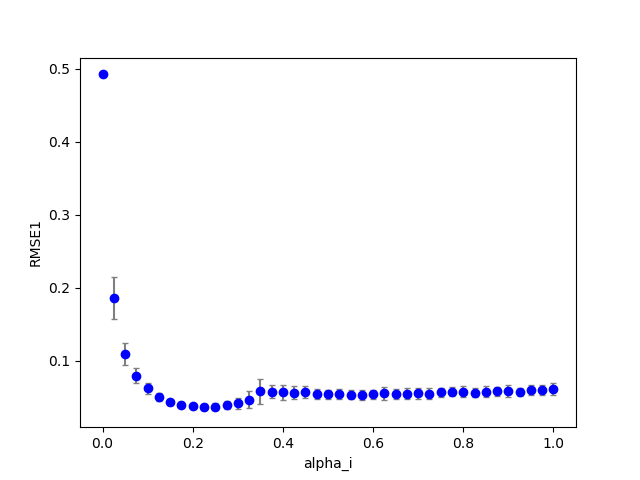

Source data for this figure (header and first rows):
1, 0, 24, 200, 100, 0.600000, 0.120000, 0.000000, 0.560000, 0.000000, 0.000000, 0.100000, 0.100000, 0.100000, 1.000000, 0.100000, 0.050299, 0.000000, 5.000000
1, 0, 22, 200, 100, 0.55, 0.12, 0.000000, 0.56, 0.000000, 0.000000, 0.1, 0.1, 0.1, 1, 0.1, 0.05088, 0.000000, 5
1, 0, 9, 200, 100, 0.225, 0.12, 0.000000, 0.56, 0.000000, 0.000000, 0.1, 0.1, 0.1, 1, 0.1, 0.03302, 0.000000, 0.000000
1, 0, 8, 200, 100, 0.2, 0.12, 0.000000, 0.56, 0.000000, 0.000000, 0.1, 0.1, 0.1, 1, 0.1, 0.03429, 0.000000, 0.000000
1, 0, 28, 200, 100, 0.7, 0.12, 0.000000, 0.56, 0.000000, 0.000000, 0.1, 0.1, 0.1, 1, 0.1, 0.04862, 0.000000, 13
1, 0, 35, 200, 100, 0.875, 0.12, 0.000000, 0.56, 0.000000, 0.000000, 0.1, 0.1, 0.1, 1, 0.1, 0.04957, 0.000000, 63
1, 1, 4, 200, 100, 0.1, 0.12, 0.000000, 0.56, 0.000000, 0.000000, 0.1, 0.1, 0.1, 1, 0.1, 0.06376, 0.000000, 0.000000
1, 0, 18, 200, 100, 0.45, 0.12, 0.000000, 0.56, 0.000000, 0.000000, 0.1, 0.1, 0.1, 1, 0.1, 0.05211, 0.000000, 5
1, 0, 16, 200, 100, 0.4, 0.12, 0.000000, 0.56, 0.000000, 0.000000, 0.1, 0.1, 0.1, 1, 0.1, 0.05781, 0.000000, 4
1, 0, 0, 200, 100, 0.000000, 0.12, 0.000000, 0.56, 0.000000, 0.000000, 0.1, 0.1, 0.1, 1, 0.1, 0.4919, 0.000000, 0.000000
1, 0, 40, 200, 100, 1, 0.12, 0.000000, 0.56, 0.000000, 0.000000, 0.1, 0.1, 0.1, 1, 0.1, 0.05051, 0.000000, 119
1, 0, 32, 200, 100, 0.8, 0.12, 0.000000, 0.56, 0.000000, 0.000000, 0.1, 0.1, 0.1, 1, 0.1, 0.04936, 0.000000, 33
1, 0, 10, 200, 100, 0.25, 0.12, 0.000000, 0.56, 0.000000, 0.000000, 0.1, 0.1, 0.1, 1, 0.1, 0.03446, 0.000000, 0.000000
1, 0, 38, 200, 100, 0.95, 0.12, 0.000000, 0.56, 0.000000, 0.000000, 0.1, 0.1, 0.1, 1, 0.1, 0.04849, 0.000000, 91
1, 0, 34, 200, 100, 0.85, 0.12, 0.000000, 0.56, 0.000000, 0.000000, 0.1, 0.1, 0.1, 1, 0.1, 0.04938, 0.000000, 56
1, 0, 23, 200, 100, 0.575, 0.12, 0.000000, 0.56, 0.000000, 0.000000, 0.1, 0.1, 0.1, 1, 0.1, 0.04988, 0.000000, 5
1, 0, 21, 200, 100, 0.525, 0.12, 0.000000, 0.56, 0.000000, 0.000000, 0.1, 0.1, 0.1, 1, 0.1, 0.04945, 0.000000, 5
1, 0, 11, 200, 100, 0.275, 0.12, 0.000000, 0.56, 0.000000, 0.000000, 0.1, 0.1, 0.1, 1, 0.1, 0.03746, 0.000000, 0.000000
1, 0, 2, 200, 100, 0.05, 0.12, 0.000000, 0.56, 0.000000, 0.000000, 0.1, 0.1, 0.1, 1, 0.1, 0.1171, 0.000000, 0.000000
1, 1, 2, 200, 100, 0.05, 0.12, 0.000000, 0.56, 0.000000, 0.000000, 0.1, 0.1, 0.1, 1, 0.1, 0.1055, 0.000000, 0.000000
1, 0, 37, 200, 100, 0.925, 0.12, 0.000000, 0.56, 0.000000, 0.000000, 0.1, 0.1, 0.1, 1, 0.1, 0.04618, 0.000000, 77
1, 0, 15, 200, 100, 0.375, 0.12, 0.000000, 0.56, 0.000000, 0.000000, 0.1, 0.1, 0.1, 1, 0.1, 0.05575, 0.000000, 4
1, 0, 17, 200, 100, 0.425, 0.12, 0.000000, 0.56, 0.000000, 0.000000, 0.1, 0.1, 0.1, 1, 0.1, 0.05897, 0.000000, 4
1, 0, 5, 200, 100, 0.125, 0.12, 0.000000, 0.56, 0.000000, 0.000000, 0.1, 0.1, 0.1, 1, 0.1, 0.04695, 0.000000, 0.000000
1, 0, 33, 200, 100, 0.825, 0.12, 0.000000, 0.56, 0.000000, 0.000000, 0.1, 0.1, 0.1, 1, 0.1, 0.04818, 0.000000, 32
1, 0, 4, 200, 100, 0.1, 0.12, 0.000000, 0.56, 0.000000, 0.000000, 0.1, 0.1, 0.1, 1, 0.1, 0.05921, 0.000000, 0.000000
1, 0, 30, 200, 100, 0.75, 0.12, 0.000000, 0.56, 0.000000, 0.000000, 0.1, 0.1, 0.1, 1, 0.1, 0.05169, 0.000000, 31
1, 0, 6, 200, 100, 0.15, 0.12, 0.000000, 0.56, 0.000000, 0.000000, 0.1, 0.1, 0.1, 1, 0.1, 0.04315, 0.000000, 0.000000
1, 0, 13, 200, 100, 0.325, 0.12, 0.000000, 0.56, 0.000000, 0.000000, 0.1, 0.1, 0.1, 1, 0.1, 0.04427, 0.000000, 1
1, 0, 7, 200, 100, 0.175, 0.12, 0.000000, 0.56, 0.000000, 0.000000, 0.1, 0.1, 0.1, 1, 0.1, 0.03833, 0.000000, 0.000000
1, 0, 36, 200, 100, 0.9, 0.12, 0.000000, 0.56, 0.000000, 0.000000, 0.1, 0.1, 0.1, 1, 0.1, 0.04866, 0.000000, 62
1, 0, 20, 200, 100, 0.5, 0.12, 0.000000, 0.56, 0.000000, 0.000000, 0.1, 0.1, 0.1, 1, 0.1, 0.05174, 0.000000, 5
1, 1, 0, 200, 100, 0.000000, 0.12, 0.000000, 0.56, 0.000000, 0.000000, 0.1, 0.1, 0.1, 1, 0.1, 0.4919, 0.000000, 0.000000
1, 0, 14, 200, 100, 0.35, 0.12, 0.000000, 0.56, 0.000000, 0.000000, 0.1, 0.1, 0.1, 1, 0.1, 0.0418, 0.000000, 2
1, 0, 31, 200, 100, 0.775, 0.12, 0.000000, 0.56, 0.000000, 0.000000, 0.1, 0.1, 0.1, 1, 0.1, 0.04973, 0.000000, 32
1, 0, 26, 200, 100, 0.65, 0.12, 0.000000, 0.56, 0.000000, 0.000000, 0.1, 0.1, 0.1, 1, 0.1, 0.05033, 0.000000, 8
1, 0, 27, 200, 100, 0.675, 0.12, 0.000000, 0.56, 0.000000, 0.000000, 0.1, 0.1, 0.1, 1, 0.1, 0.0498, 0.000000, 9
1, 0, 39, 200, 100, 0.975, 0.12, 0.000000, 0.56, 0.000000, 0.000000, 0.1, 0.1, 0.1, 1, 0.1, 0.04696, 0.000000, 106
1, 0, 1, 200, 100, 0.025, 0.12, 0.000000, 0.56, 0.000000, 0.000000, 0.1, 0.1, 0.1, 1, 0.1, 0.2075, 0.000000, 0.000000
1, 0, 19, 200, 100, 0.475, 0.12, 0.000000, 0.56, 0.000000, 0.000000, 0.1, 0.1, 0.1, 1, 0.1, 0.05217, 0.000000, 5
1, 0, 12, 200, 100, 0.3, 0.12, 0.000000, 0.56, 0.000000, 0.000000, 0.1, 0.1, 0.1, 1, 0.1, 0.03311, 0.000000, 1
1, 0, 29, 200, 100, 0.725, 0.12, 0.000000, 0.56, 0.000000, 0.000000, 0.1, 0.1, 0.1, 1, 0.1, 0.04865, 0.000000, 14
1, 1, 6, 200, 100, 0.15, 0.12, 0.000000, 0.56, 0.000000, 0.000000, 0.1, 0.1, 0.1, 1, 0.1, 0.04173, 0.000000, 0.000000
1, 0, 3, 200, 100, 0.075, 0.12, 0.000000, 0.56, 0.000000, 0.000000, 0.1, 0.1, 0.1, 1, 0.1, 0.0795, 0.000000, 0.000000
1, 0, 25, 200, 100, 0.625, 0.12, 0.000000, 0.56, 0.000000, 0.000000, 0.1, 0.1, 0.1, 1, 0.1, 0.0494, 0.000000, 5
1, 1, 1, 200, 100, 0.025, 0.12, 0.000000, 0.56, 0.000000, 0.000000, 0.1, 0.1, 0.1, 1, 0.1, 0.1661, 0.000000, 0.000000
1, 1, 5, 200, 100, 0.125, 0.12, 0.000000, 0.56, 0.000000, 0.000000, 0.1, 0.1, 0.1, 1, 0.1, 0.05421, 0.000000, 0.000000
1, 1, 3, 200, 100, 0.075, 0.12, 0.000000, 0.56, 0.000000, 0.000000, 0.1, 0.1, 0.1, 1, 0.1, 0.07753, 0.000000, 0.000000
1, 1, 12, 200, 100, 0.3, 0.12, 0.000000, 0.56, 0.000000, 0.000000, 0.1, 0.1, 0.1, 1, 0.1, 0.04464, 0.000000, 1
1, 1, 11, 200, 100, 0.275, 0.12, 0.000000, 0.56, 0.000000, 0.000000, 0.1, 0.1, 0.1, 1, 0.1, 0.03862, 0.000000, 1
1, 1, 9, 200, 100, 0.225, 0.12, 0.000000, 0.56, 0.000000, 0.000000, 0.1, 0.1, 0.1, 1, 0.1, 0.04169, 0.000000, 0.000000
1, 1, 18, 200, 100, 0.45, 0.12, 0.000000, 0.56, 0.000000, 0.000000, 0.1, 0.1, 0.1, 1, 0.1, 0.07097, 0.000000, 11
1, 1, 13, 200, 100, 0.325, 0.12, 0.000000, 0.56, 0.000000, 0.000000, 0.1, 0.1, 0.1, 1, 0.1, 0.05647, 0.000000, 3
1, 1, 22, 200, 100, 0.55, 0.12, 0.000000, 0.56, 0.000000, 0.000000, 0.1, 0.1, 0.1, 1, 0.1, 0.07049, 0.000000, 11
1, 1, 19, 200, 100, 0.475, 0.12, 0.000000, 0.56, 0.000000, 0.000000, 0.1, 0.1, 0.1, 1, 0.1, 0.06886, 0.000000, 11
1, 1, 24, 200, 100, 0.6, 0.12, 0.000000, 0.56, 0.000000, 0.000000, 0.1, 0.1, 0.1, 1, 0.1, 0.06963, 0.000000, 13
1, 1, 23, 200, 100, 0.575, 0.12, 0.000000, 0.56, 0.000000, 0.000000, 0.1, 0.1, 0.1, 1, 0.1, 0.07185, 0.000000, 13
1, 1, 21, 200, 100, 0.525, 0.12, 0.000000, 0.56, 0.000000, 0.000000, 0.1, 0.1, 0.1, 1, 0.1, 0.06839, 0.000000, 11
1, 1, 17, 200, 100, 0.425, 0.12, 0.000000, 0.56, 0.000000, 0.000000, 0.1, 0.1, 0.1, 1, 0.1, 0.06336, 0.000000, 11
1, 1, 7, 200, 100, 0.175, 0.12, 0.000000, 0.56, 0.000000, 0.000000, 0.1, 0.1, 0.1, 1, 0.1, 0.03788, 0.000000, 0.000000
1, 1, 26, 200, 100, 0.65, 0.12, 0.000000, 0.56, 0.000000, 0.000000, 0.1, 0.1, 0.1, 1, 0.1, 0.07309, 0.000000, 34
... 759 more rows
